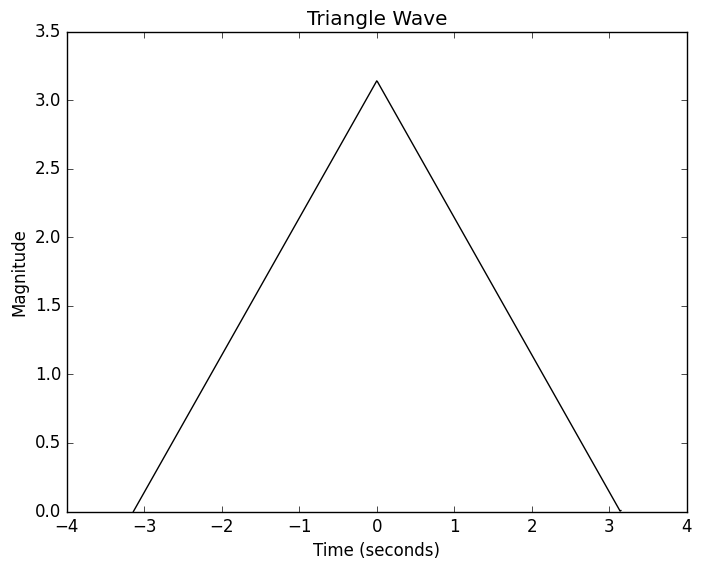
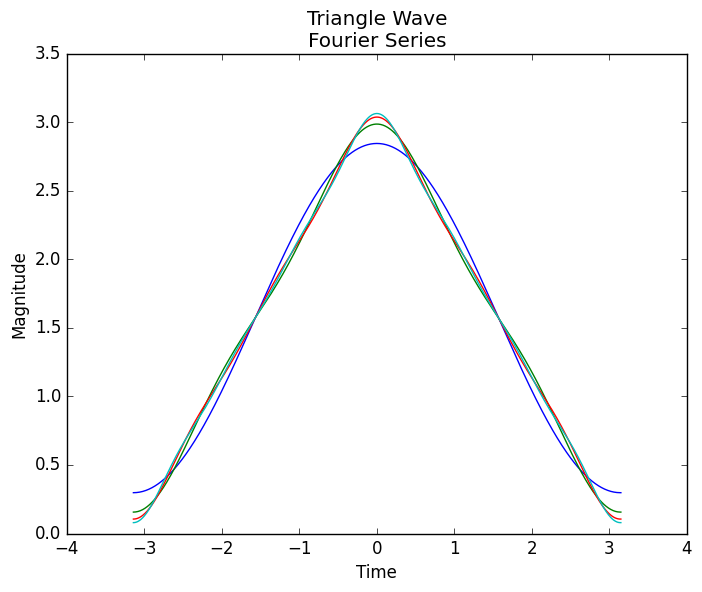
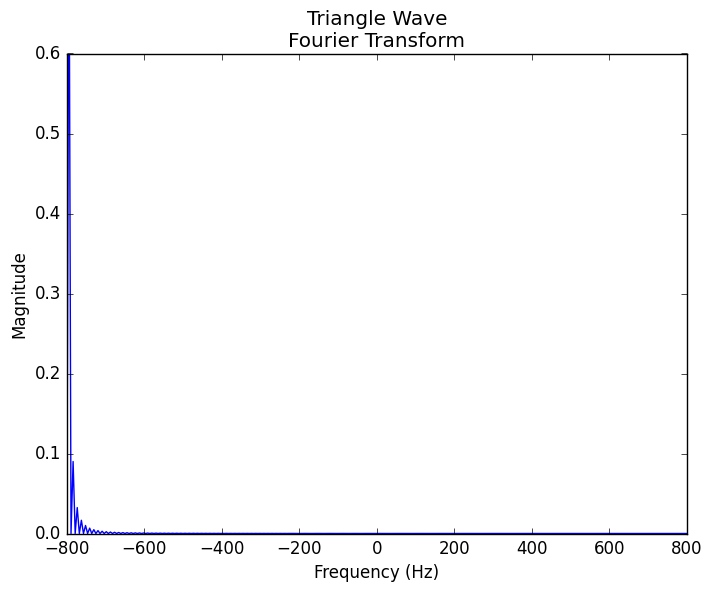

Generate these figures, in order, with matplotlib:
# Plotting Code for Triangle Wave

import numpy as np
import math
import matplotlib.pyplot as plt
import matplotlib as mpl
from scipy import signal
import scipy.fftpack
mpl.style.use('classic')


def FS_Triangle(k, tt):
    '''
    k, waveNumbers, is a list of integer wave numbers
    tt is a list of time stamps
    returns the aggregated triangle wave
    '''
    Cn = np.pi / 2.0 # constant term
    return Cn + np.sum([(4.0 / np.pi) * (np.cos(k*t) / k**2 ) for t in tt], axis=1) # sum of waves

tt = np.arange(0, 2*np.pi + 0.01, 0.01) # time scale  
tt_fs = np.arange(-np.pi, np.pi + 0.01, 0.01) # time scale 

# Plot saw triangle wave
k_max = 10001    # max wave number
k_odd = np.arange(1.0,k_max,2) # list of odd wave numbers

y_tri10001 = FS_Triangle(k_odd, tt_fs)
plt.figure(1)
plt.title("Triangle Wave")
plt.ylabel("Magnitude")
plt.xlabel("Time (seconds)")
plt.plot(tt_fs, y_tri10001, 'black')
plt.xlim(-4, 4)
plt.show()

# Fourier Series
k_max3 = 3
k_odd3 = np.arange(1.0,k_max3,2) # list of odd wave numbers
y_tri3 = FS_Triangle(k_odd3, tt_fs)

k_max5 = 5
k_odd5 = np.arange(1.0,k_max5,2) # list of odd wave numbers
y_tri5 = FS_Triangle(k_odd5, tt_fs)

k_max7 = 7
k_odd7 = np.arange(1.0,k_max7,2) # list of odd wave numbers
y_tri7 = FS_Triangle(k_odd7, tt_fs)

k_max9 = 9
k_odd9 = np.arange(1.0,k_max9,2) # list of odd wave numbers
y_tri9 = FS_Triangle(k_odd9, tt_fs)


plt.figure(2)
plt.title("Triangle Wave"
          "\n"
          "Fourier Series")
plt.ylabel("Magnitude")
plt.xlabel("Time")
plt.plot(tt_fs, y_tri3)
plt.plot(tt_fs, y_tri5)
plt.plot(tt_fs, y_tri7)
plt.plot(tt_fs, y_tri9)
plt.show()

# Plot Fourier Transform
# Number of sample points
N = 600
# sample spacing
T = 1.0 / 800.0
x = np.linspace(0.0, N*T, N)

y = signal.sawtooth(2 * np.pi * 1.33 * x, width=.5)
yf = scipy.fftpack.fft(y)
xf = np.linspace(-1.0 / (T), 1.0 / (T), N//2)

plt.figure(6)
plt.title("Triangle Wave"
          "\n"
          "Fourier Transform")
plt.ylabel("Magnitude")
plt.xlabel("Frequency (Hz)")
plt.plot(xf, 2.0/N * np.abs(yf[0:N//2]))
plt.ylim(0., 0.6)
plt.show() 

